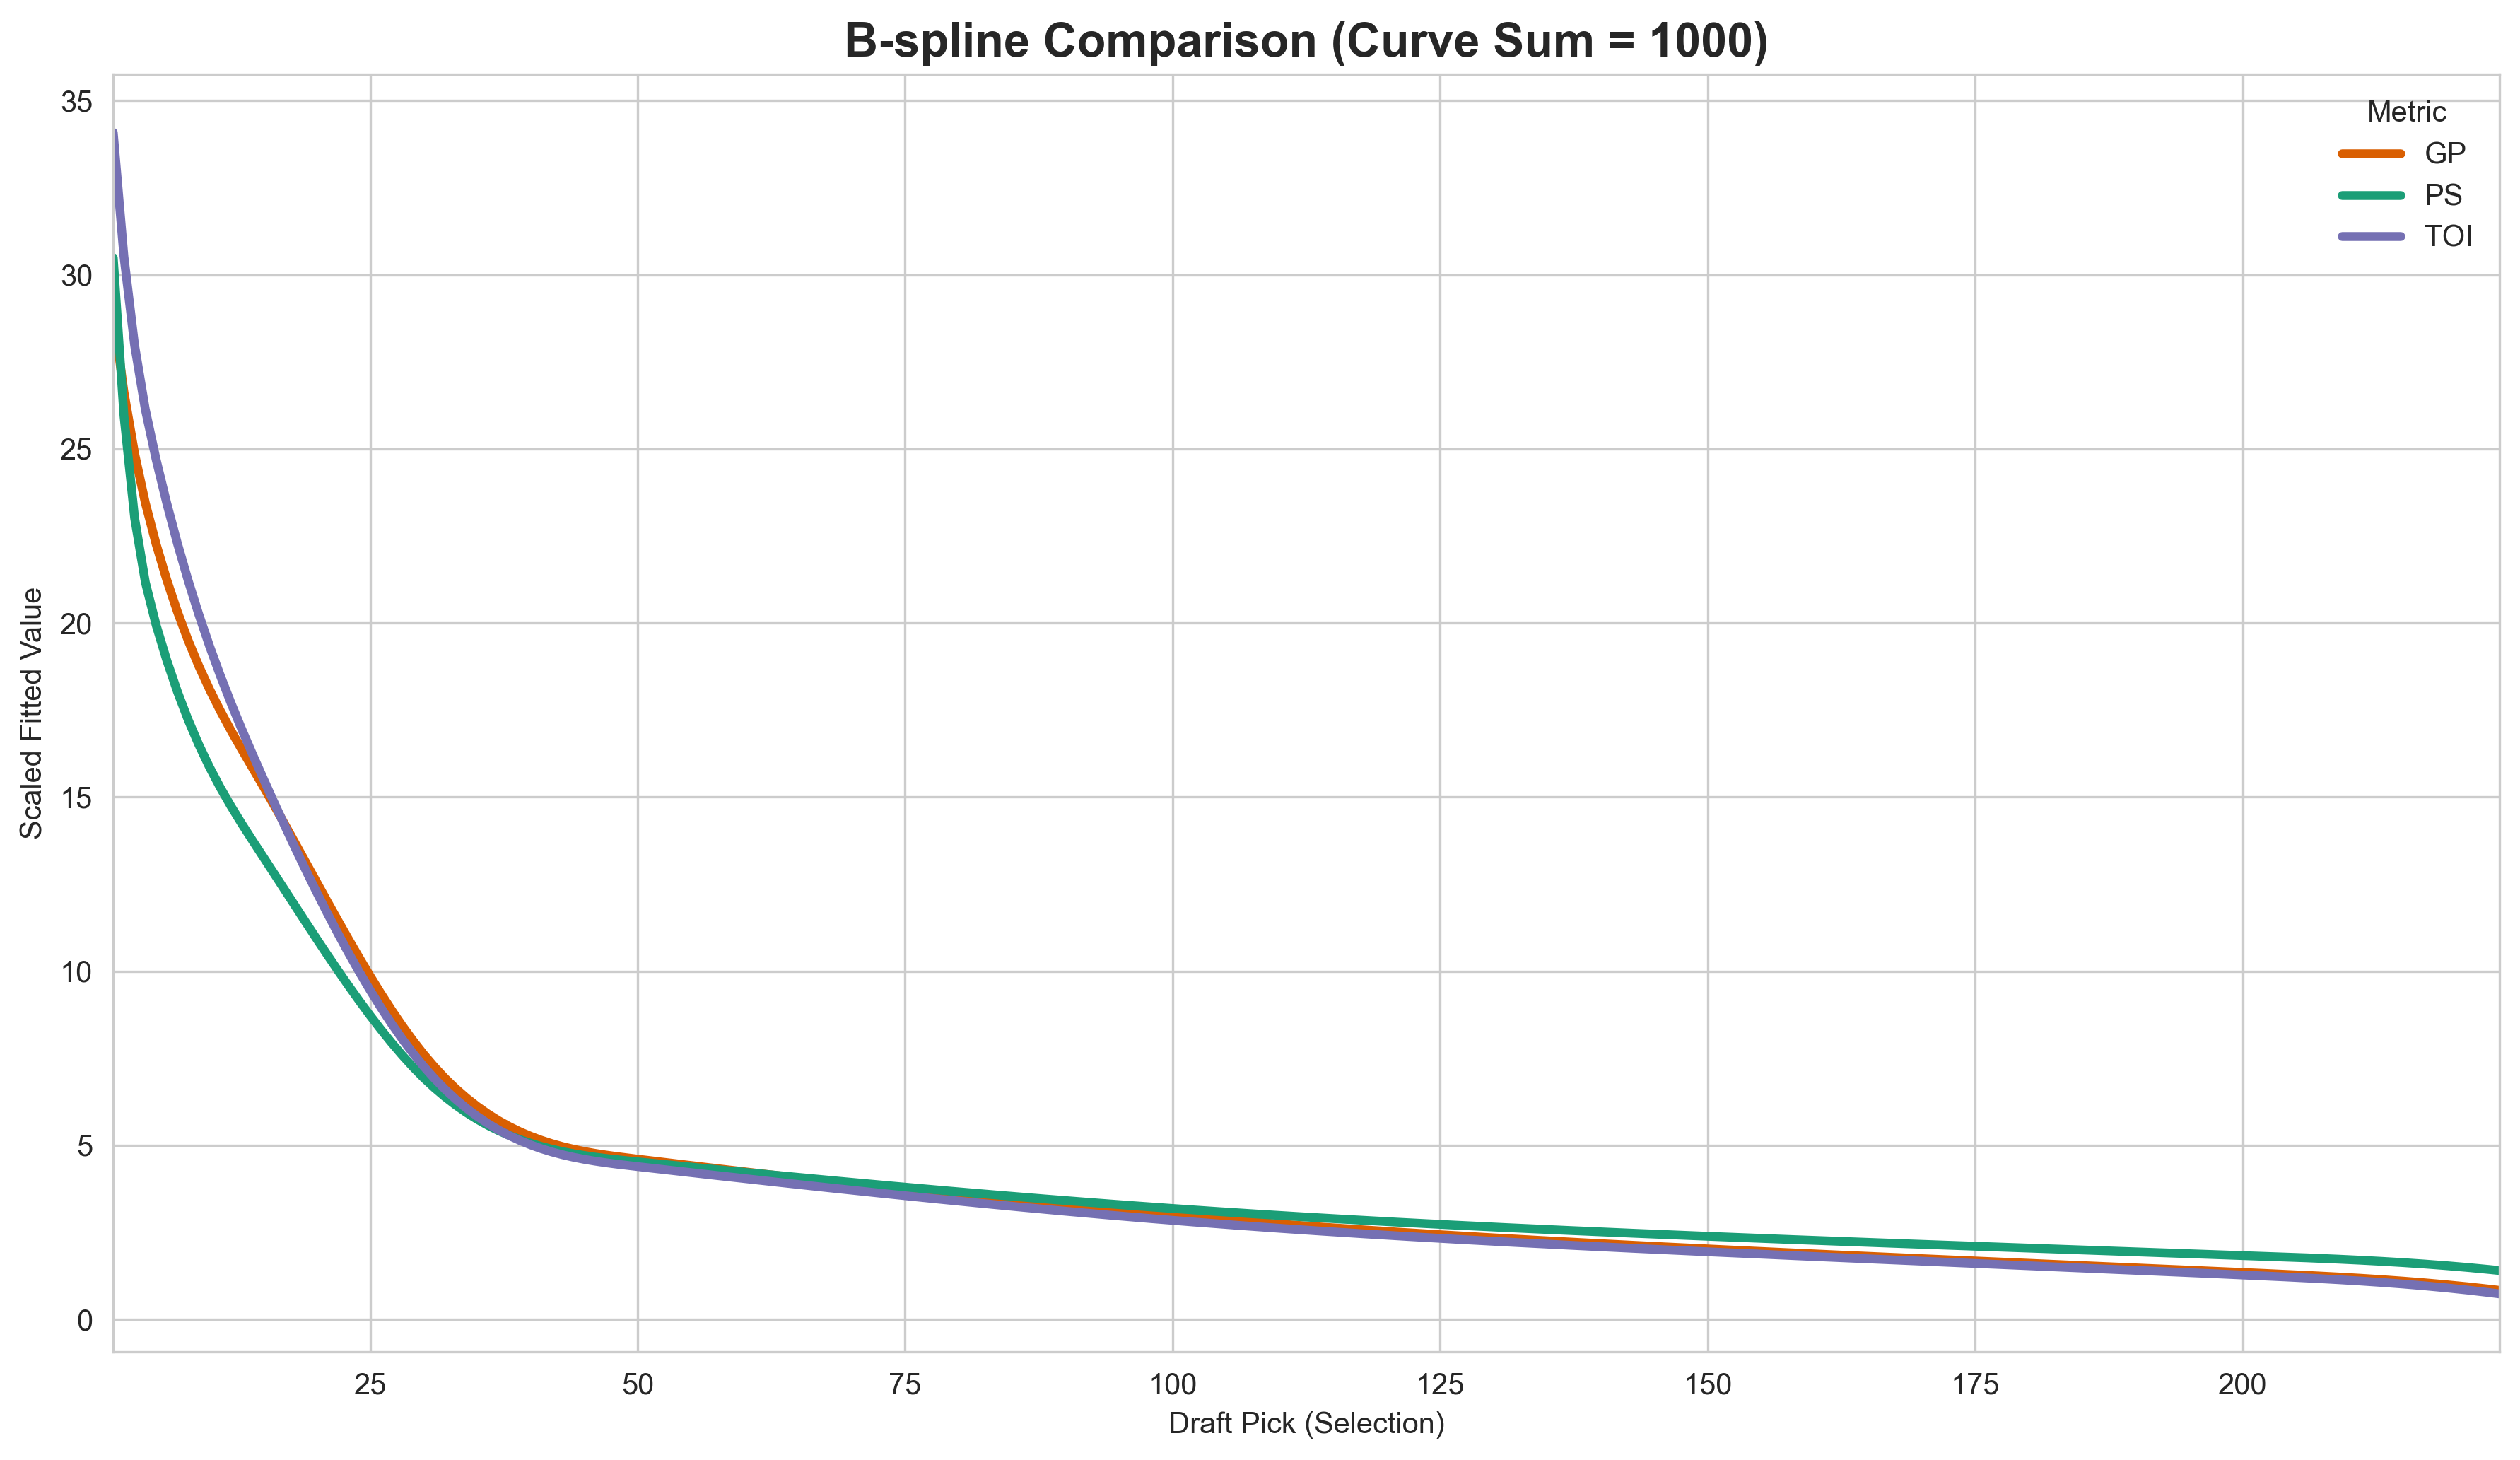

The file beside this chart, header and first rows:
overall, raw_model_output, scaled_curve, shift_value, epsilon_added, raw_sum, adjusted_sum, metric
1, 86.8, 28.88, 0.0, 0.0, 3005, 3005, GP
2, 80.05, 26.64, 0.0, 0.0, 3005, 3005, GP
3, 74.72, 24.86, 0.0, 0.0, 3005, 3005, GP
4, 70.46, 23.45, 0.0, 0.0, 3005, 3005, GP
5, 66.93, 22.27, 0.0, 0.0, 3005, 3005, GP
6, 63.83, 21.24, 0.0, 0.0, 3005, 3005, GP
7, 61.07, 20.32, 0.0, 0.0, 3005, 3005, GP
8, 58.6, 19.5, 0.0, 0.0, 3005, 3005, GP
9, 56.38, 18.76, 0.0, 0.0, 3005, 3005, GP
10, 54.37, 18.09, 0.0, 0.0, 3005, 3005, GP
11, 52.54, 17.48, 0.0, 0.0, 3005, 3005, GP
12, 50.82, 16.91, 0.0, 0.0, 3005, 3005, GP
13, 49.2, 16.37, 0.0, 0.0, 3005, 3005, GP
14, 47.62, 15.84, 0.0, 0.0, 3005, 3005, GP
15, 46.03, 15.32, 0.0, 0.0, 3005, 3005, GP
16, 44.42, 14.78, 0.0, 0.0, 3005, 3005, GP
17, 42.78, 14.23, 0.0, 0.0, 3005, 3005, GP
18, 41.11, 13.68, 0.0, 0.0, 3005, 3005, GP
19, 39.43, 13.12, 0.0, 0.0, 3005, 3005, GP
20, 37.75, 12.56, 0.0, 0.0, 3005, 3005, GP
21, 36.08, 12, 0.0, 0.0, 3005, 3005, GP
22, 34.42, 11.45, 0.0, 0.0, 3005, 3005, GP
23, 32.79, 10.91, 0.0, 0.0, 3005, 3005, GP
24, 31.19, 10.38, 0.0, 0.0, 3005, 3005, GP
25, 29.64, 9.863, 0.0, 0.0, 3005, 3005, GP
26, 28.15, 9.366, 0.0, 0.0, 3005, 3005, GP
27, 26.71, 8.889, 0.0, 0.0, 3005, 3005, GP
28, 25.36, 8.437, 0.0, 0.0, 3005, 3005, GP
29, 24.08, 8.012, 0.0, 0.0, 3005, 3005, GP
30, 22.9, 7.618, 0.0, 0.0, 3005, 3005, GP
31, 21.81, 7.258, 0.0, 0.0, 3005, 3005, GP
32, 20.83, 6.929, 0.0, 0.0, 3005, 3005, GP
33, 19.93, 6.632, 0.0, 0.0, 3005, 3005, GP
34, 19.12, 6.363, 0.0, 0.0, 3005, 3005, GP
35, 18.39, 6.121, 0.0, 0.0, 3005, 3005, GP
36, 17.74, 5.904, 0.0, 0.0, 3005, 3005, GP
37, 17.17, 5.712, 0.0, 0.0, 3005, 3005, GP
38, 16.65, 5.541, 0.0, 0.0, 3005, 3005, GP
39, 16.2, 5.391, 0.0, 0.0, 3005, 3005, GP
40, 15.81, 5.26, 0.0, 0.0, 3005, 3005, GP
41, 15.46, 5.146, 0.0, 0.0, 3005, 3005, GP
42, 15.17, 5.047, 0.0, 0.0, 3005, 3005, GP
43, 14.91, 4.961, 0.0, 0.0, 3005, 3005, GP
44, 14.69, 4.888, 0.0, 0.0, 3005, 3005, GP
45, 14.5, 4.824, 0.0, 0.0, 3005, 3005, GP
46, 14.33, 4.77, 0.0, 0.0, 3005, 3005, GP
47, 14.19, 4.722, 0.0, 0.0, 3005, 3005, GP
48, 14.06, 4.679, 0.0, 0.0, 3005, 3005, GP
49, 13.95, 4.64, 0.0, 0.0, 3005, 3005, GP
50, 13.83, 4.603, 0.0, 0.0, 3005, 3005, GP
51, 13.72, 4.566, 0.0, 0.0, 3005, 3005, GP
52, 13.61, 4.529, 0.0, 0.0, 3005, 3005, GP
53, 13.5, 4.492, 0.0, 0.0, 3005, 3005, GP
54, 13.39, 4.456, 0.0, 0.0, 3005, 3005, GP
55, 13.28, 4.419, 0.0, 0.0, 3005, 3005, GP
56, 13.17, 4.383, 0.0, 0.0, 3005, 3005, GP
57, 13.06, 4.346, 0.0, 0.0, 3005, 3005, GP
58, 12.95, 4.31, 0.0, 0.0, 3005, 3005, GP
59, 12.85, 4.274, 0.0, 0.0, 3005, 3005, GP
60, 12.74, 4.238, 0.0, 0.0, 3005, 3005, GP
... 612 more rows
